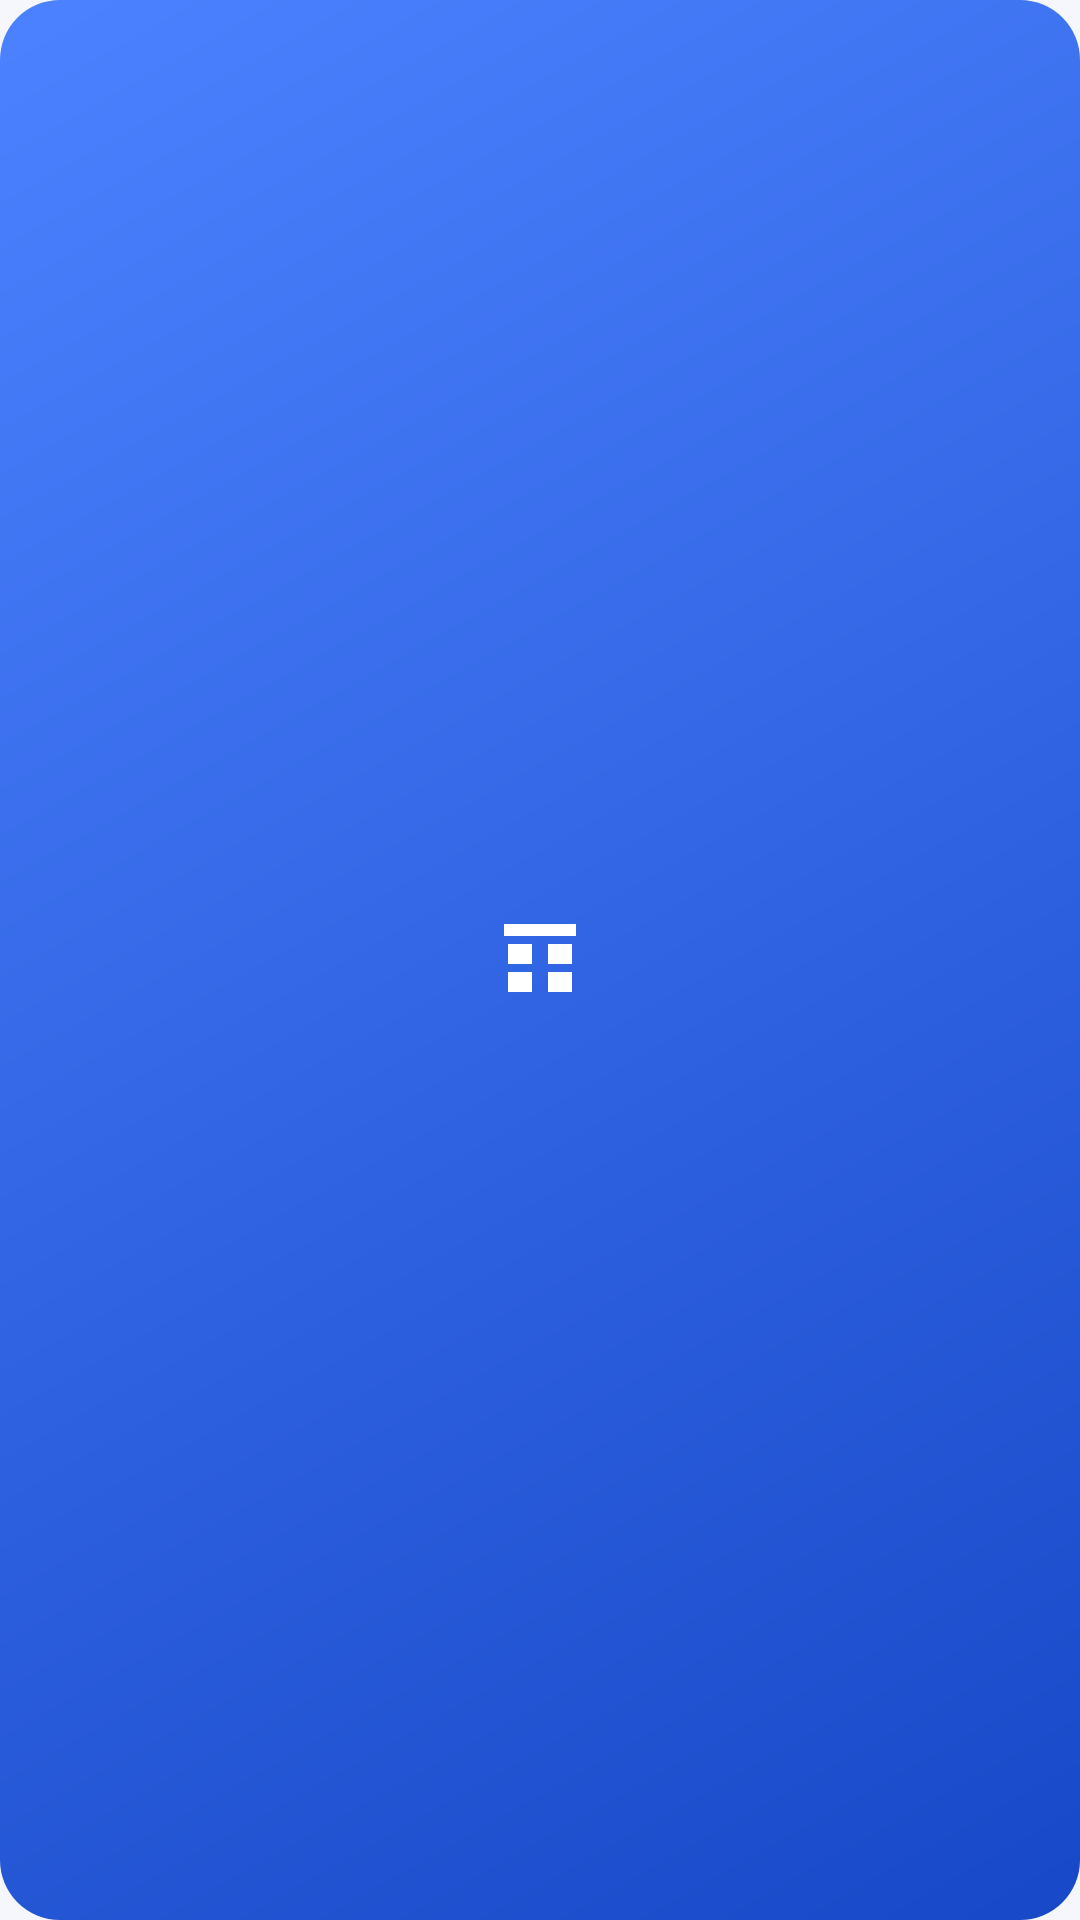

Here is an Android app screen rendered from its layout file. Give the layout XML and the strings, colors and styles it references.
<!-- AndroidManifest.xml: application theme Theme.DropDownStatusBar -->
<!-- res/layout/widget_quick_settings.xml -->
<?xml version="1.0" encoding="utf-8"?>
<LinearLayout xmlns:android="http://schemas.android.com/apk/res/android"
    android:id="@+id/widget_root"
    android:layout_width="match_parent"
    android:layout_height="match_parent"
    android:background="@drawable/widget_background"
    android:gravity="center"
    android:orientation="vertical"
    android:padding="16dp">

    <ImageView
        android:id="@+id/widget_icon"
        android:layout_width="32dp"
        android:layout_height="32dp"
        android:contentDescription="@string/open_quick_settings"
        android:src="@drawable/ic_control_panel" />
</LinearLayout>
<!-- resources referenced by this layout -->
<resources>
  <!-- drawable ic_control_panel (drawable) -->
  <?xml version="1.0" encoding="utf-8"?>
  <vector xmlns:android="http://schemas.android.com/apk/res/android"
      android:width="24dp"
      android:height="24dp"
      android:viewportWidth="24"
      android:viewportHeight="24">
      <path
          android:fillColor="#FFFFFFFF"
          android:pathData="M3,3H21V6H3ZM4,8H10V13H4ZM14,8H20V13H14ZM4,15H10V20H4ZM14,15H20V20H14Z" />
  </vector>
  <!-- drawable widget_background (drawable) -->
  <?xml version="1.0" encoding="utf-8"?>
  <shape xmlns:android="http://schemas.android.com/apk/res/android" android:shape="rectangle">
      <corners android:radius="20dp" />
      <gradient
          android:angle="315"
          android:endColor="#1748C7"
          android:startColor="#4C82FF" />
  </shape>
  <string name="open_quick_settings">Open quick settings</string>
  <style name="Theme.DropDownStatusBar" parent="android:style/Theme.Material.Light.NoActionBar">
          <item name="android:fontFamily">sans</item>
          <item name="android:windowBackground">@color/page_background</item>
          <item name="android:windowLightStatusBar">true</item>
          <item name="android:navigationBarColor">@color/page_background</item>
          <item name="android:statusBarColor">@color/page_background</item>
          <item name="android:colorAccent">?attr/colorBrand</item>
          <item name="android:windowActionModeOverlay">true</item>
          <item name="colorBrand">@color/brand_blue</item>
          <item name="colorOnBrand">@color/on_brand</item>
      </style>
  <color name="page_background">#F5F7FC</color>
  <color name="brand_blue">#2F6BFF</color>
  <color name="on_brand">#FFFFFFFF</color>
</resources>
